Image classification data set "ukiran-kekarangan-dataset" (guzpr/ukiran-kekarangan-dataset on GitHub). Class labels (3): Karang Daun, Karang Gajah, Karang Goak.

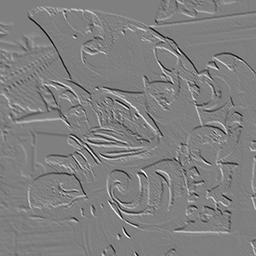
Label: Karang Goak

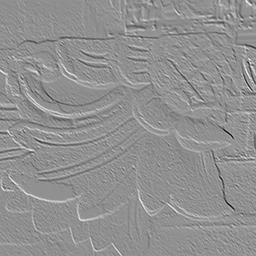
Label: Karang Daun

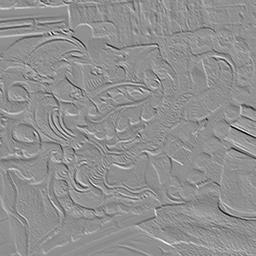
Label: Karang Gajah

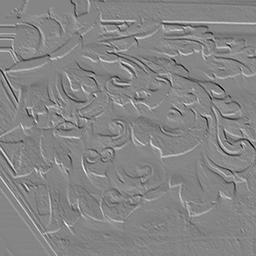
Label: Karang Daun

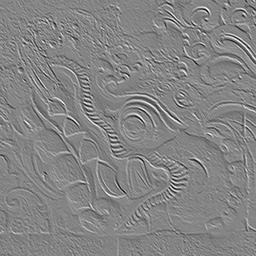
Label: Karang Gajah

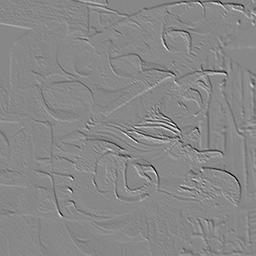
Label: Karang Goak
